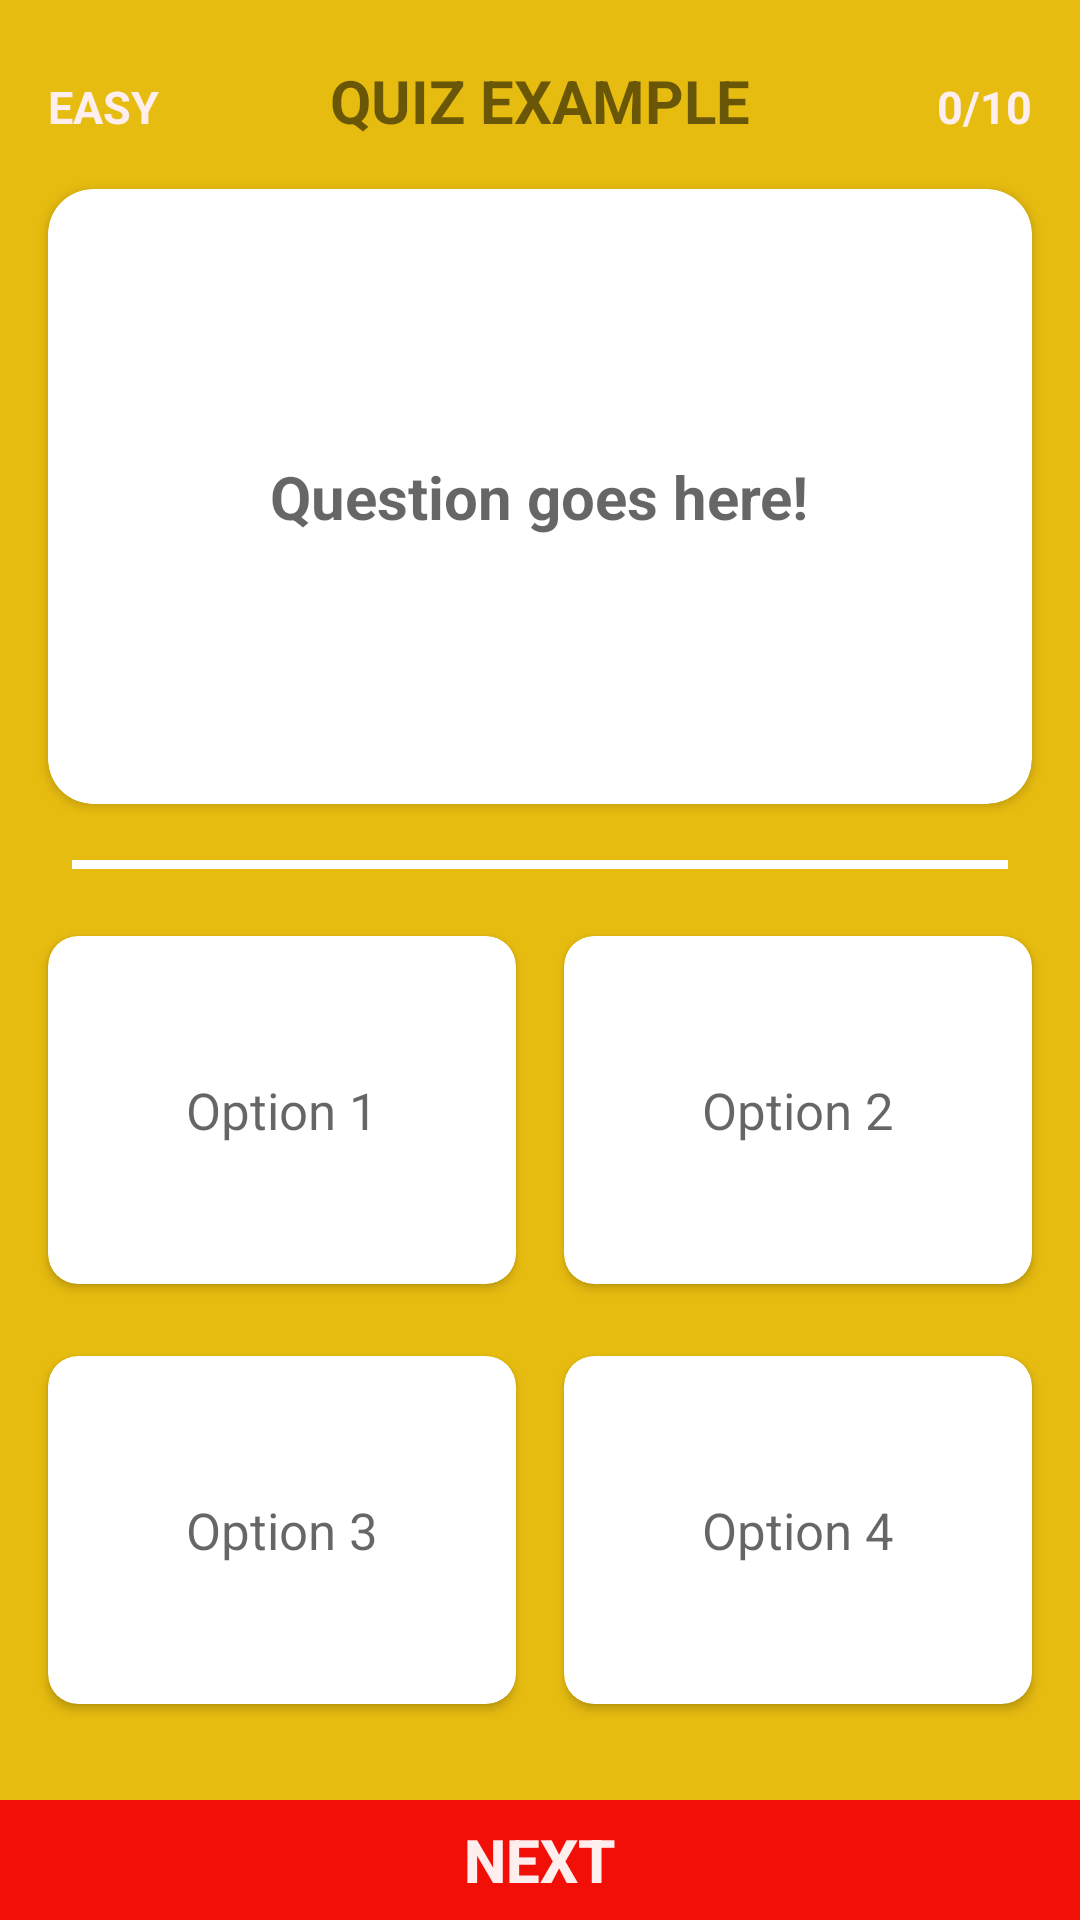

This screen was rendered from an Android layout file. Write that file and the resources it references.
<!-- AndroidManifest.xml: application theme AppTheme -->
<!-- res/layout/activity_quiz.xml -->
<?xml version="1.0" encoding="utf-8"?>
<android.support.constraint.ConstraintLayout xmlns:android="http://schemas.android.com/apk/res/android"
    xmlns:app="http://schemas.android.com/apk/res-auto"
    xmlns:tools="http://schemas.android.com/tools"
    android:layout_width="match_parent"
    android:background="@color/yellow"
    android:layout_height="match_parent"
    tools:context="app.learnkannada.com.learnkannadakannadakali.QuizActivity">

    <Button
        android:id="@+id/qa_nextID"
        android:layout_width="match_parent"
        android:layout_height="40dp"
        android:background="@color/colorPrimary"
        android:text="Next"
        android:textColor="#FFEE"
        android:textSize="20sp"
        android:enabled="false"
        android:textStyle="bold"
        app:layout_constraintBottom_toBottomOf="parent"
        app:layout_constraintEnd_toEndOf="parent"
        app:layout_constraintStart_toStartOf="parent" />

    <TextView
        android:id="@+id/qa_levelID"
        android:layout_width="wrap_content"
        android:layout_height="wrap_content"
        android:layout_marginStart="16dp"
        android:text="EASY"
        android:textColor="#FFEE"
        android:textSize="15sp"
        android:textStyle="bold"
        app:layout_constraintBaseline_toBaselineOf="@+id/quizTitleID"
        app:layout_constraintLeft_toLeftOf="parent" />

    <TextView
        android:id="@+id/qa_countID"
        android:layout_width="wrap_content"
        android:layout_height="wrap_content"
        android:layout_marginEnd="16dp"
        android:fontFamily="sans-serif"
        android:text="0/10"
        android:textColor="#FFEE"
        android:textSize="15sp"
        android:textStyle="bold"
        app:layout_constraintBaseline_toBaselineOf="@+id/quizTitleID"
        app:layout_constraintRight_toRightOf="parent" />

    <TextView
        android:id="@+id/quizTitleID"
        android:layout_width="wrap_content"
        android:layout_height="wrap_content"
        android:fontFamily="sans-serif"
        android:text="QUIZ EXAMPLE"
        android:textSize="20sp"
        android:textStyle="bold"
        app:layout_constraintBottom_toTopOf="@+id/qa_nextID"
        app:layout_constraintLeft_toLeftOf="parent"
        app:layout_constraintRight_toRightOf="parent"
        app:layout_constraintTop_toTopOf="parent"
        app:layout_constraintVertical_bias="0.03500002" />

    <android.support.v7.widget.CardView
        android:id="@+id/cardView"
        android:layout_width="0dp"
        android:layout_height="0dp"
        android:layout_marginBottom="20dp"
        android:layout_marginEnd="16dp"
        android:layout_marginStart="16dp"
        android:layout_marginTop="16dp"
        android:clickable="true"
        android:focusable="true"
        android:foreground="?android:attr/selectableItemBackground"
        app:cardCornerRadius="15dp"
        app:layout_constraintBottom_toTopOf="@+id/guideline3"
        app:layout_constraintEnd_toEndOf="parent"
        app:layout_constraintStart_toStartOf="parent"
        app:layout_constraintTop_toBottomOf="@+id/quizTitleID">

        <TextView
            android:id="@+id/qa_questionID"
            android:layout_width="wrap_content"
            android:layout_height="wrap_content"
            android:layout_gravity="center"
            android:layout_margin="10dp"
            android:fontFamily="sans-serif"
            android:text="Question goes here!"
            android:textAppearance="?android:attr/textAppearanceMedium"
            android:textSize="20sp"
            android:textStyle="bold" />
    </android.support.v7.widget.CardView>

    <android.support.v7.widget.CardView
        android:id="@+id/qa_optionOneCardID"
        android:layout_width="0dp"
        android:layout_height="0dp"
        android:layout_marginBottom="16dp"
        android:layout_marginEnd="8dp"
        android:layout_marginStart="16dp"
        android:layout_marginTop="24dp"
        android:clickable="true"
        android:focusable="true"
        android:foreground="?android:attr/selectableItemBackground"
        app:cardCornerRadius="10dp"
        app:layout_constraintBottom_toTopOf="@+id/qa_optionThreeCardID"
        app:layout_constraintEnd_toStartOf="@+id/qa_optionTwoCardID"
        app:layout_constraintLeft_toLeftOf="parent"
        app:layout_constraintStart_toStartOf="parent"
        app:layout_constraintTop_toTopOf="@+id/guideline3"
        app:layout_constraintVertical_bias="0.0">

        <TextView
            android:id="@+id/qa_optionOneID"
            android:layout_width="wrap_content"
            android:layout_height="wrap_content"
            android:layout_gravity="center"
            android:layout_margin="10dp"
            android:fontFamily="sans-serif"
            android:text="Option 1"
            android:textAppearance="?android:attr/textAppearanceMedium"
            android:textSize="17sp" />
    </android.support.v7.widget.CardView>

    <android.support.v7.widget.CardView
        android:id="@+id/qa_optionTwoCardID"
        android:layout_width="0dp"
        android:layout_height="0dp"
        android:layout_marginBottom="16dp"
        android:layout_marginEnd="16dp"
        android:layout_marginStart="8dp"
        android:layout_marginTop="24dp"
        android:clickable="true"
        android:focusable="true"
        android:foreground="?android:attr/selectableItemBackground"
        app:cardCornerRadius="10dp"
        app:layout_constraintBottom_toTopOf="@+id/qa_optionFourCardID"
        app:layout_constraintEnd_toEndOf="parent"
        app:layout_constraintRight_toRightOf="parent"
        app:layout_constraintStart_toEndOf="@+id/qa_optionOneCardID"
        app:layout_constraintTop_toTopOf="@+id/guideline3"
        app:layout_constraintVertical_bias="0.0">

        <TextView
            android:id="@+id/qa_optionTwoID"
            android:layout_width="wrap_content"
            android:layout_height="wrap_content"
            android:layout_gravity="center"
            android:layout_margin="10dp"
            android:fontFamily="sans-serif"
            android:text="Option 2"
            android:textAppearance="?android:attr/textAppearanceMedium"
            android:textSize="17sp" />
    </android.support.v7.widget.CardView>

    <android.support.v7.widget.CardView
        android:id="@+id/qa_optionThreeCardID"
        android:layout_width="0dp"
        android:layout_height="0dp"
        android:layout_marginBottom="32dp"
        android:layout_marginEnd="8dp"
        android:layout_marginStart="16dp"
        android:layout_marginTop="8dp"
        android:clickable="true"
        android:focusable="true"
        android:foreground="?android:attr/selectableItemBackground"
        app:cardCornerRadius="10dp"
        app:layout_constraintBottom_toTopOf="@+id/qa_nextID"
        app:layout_constraintEnd_toStartOf="@+id/qa_optionFourCardID"
        app:layout_constraintLeft_toLeftOf="parent"
        app:layout_constraintStart_toStartOf="parent"
        app:layout_constraintTop_toBottomOf="@+id/qa_optionOneCardID"
        app:layout_constraintVertical_bias="0.0">

        <TextView
            android:id="@+id/qa_optionThreeID"
            android:layout_width="wrap_content"
            android:layout_height="wrap_content"
            android:layout_gravity="center"
            android:layout_margin="10dp"
            android:fontFamily="sans-serif"
            android:text="Option 3"
            android:textAppearance="?android:attr/textAppearanceMedium"
            android:textSize="17sp" />
    </android.support.v7.widget.CardView>

    <android.support.v7.widget.CardView
        android:id="@+id/qa_optionFourCardID"
        android:layout_width="0dp"
        android:layout_height="0dp"
        android:layout_marginBottom="32dp"
        android:layout_marginEnd="16dp"
        android:layout_marginStart="8dp"
        android:layout_marginTop="8dp"
        android:clickable="true"
        android:focusable="true"
        android:foreground="?android:attr/selectableItemBackground"
        app:cardCornerRadius="10dp"
        app:layout_constraintBottom_toTopOf="@+id/qa_nextID"
        app:layout_constraintEnd_toEndOf="parent"
        app:layout_constraintRight_toRightOf="parent"
        app:layout_constraintStart_toEndOf="@+id/qa_optionThreeCardID"
        app:layout_constraintTop_toBottomOf="@+id/qa_optionTwoCardID"
        app:layout_constraintVertical_bias="0.0">

        <TextView
            android:id="@+id/qa_optionFourID"
            android:layout_width="wrap_content"
            android:layout_height="wrap_content"
            android:layout_gravity="center"
            android:layout_margin="10dp"
            android:fontFamily="sans-serif"
            android:text="Option 4"
            android:textAppearance="?android:attr/textAppearanceMedium"
            android:textSize="17sp" />
    </android.support.v7.widget.CardView>

    <android.support.constraint.Guideline
        android:id="@+id/guideline3"
        android:layout_width="0dp"
        android:layout_height="0dp"
        android:orientation="horizontal"
        android:visibility="invisible"
        app:layout_constraintBottom_toBottomOf="parent"
        app:layout_constraintEnd_toEndOf="parent"
        app:layout_constraintGuide_percent="0.45"
        app:layout_constraintStart_toStartOf="parent"
        app:layout_constraintTop_toTopOf="parent"
        app:layout_constraintVertical_bias="0.50" />

    <ImageView
        android:id="@+id/imageView"
        android:layout_width="0dp"
        android:layout_height="3dp"
        android:layout_marginEnd="24dp"
        android:layout_marginStart="24dp"
        app:layout_constraintBottom_toTopOf="@+id/guideline3"
        app:layout_constraintEnd_toEndOf="parent"
        app:layout_constraintHorizontal_bias="0.0"
        app:layout_constraintStart_toStartOf="parent"
        app:layout_constraintTop_toBottomOf="@+id/guideline3"
        android:background="#ffffff" />

</android.support.constraint.ConstraintLayout>
<!-- resources referenced by this layout -->
<resources>
  <color name="colorPrimary">#f20f08</color>
  <color name="yellow">#e7bc10</color>
  <style name="AppTheme" parent="Theme.AppCompat.Light.DarkActionBar">
          
          <item name="colorPrimary">@color/colorPrimary</item>
          <item name="colorPrimaryDark">@color/colorPrimaryDark</item>
          <item name="colorAccent">@color/colorAccent</item>
      </style>
  <color name="colorPrimaryDark">#d64a47</color>
  <color name="colorAccent">#7c4dff</color>
</resources>
